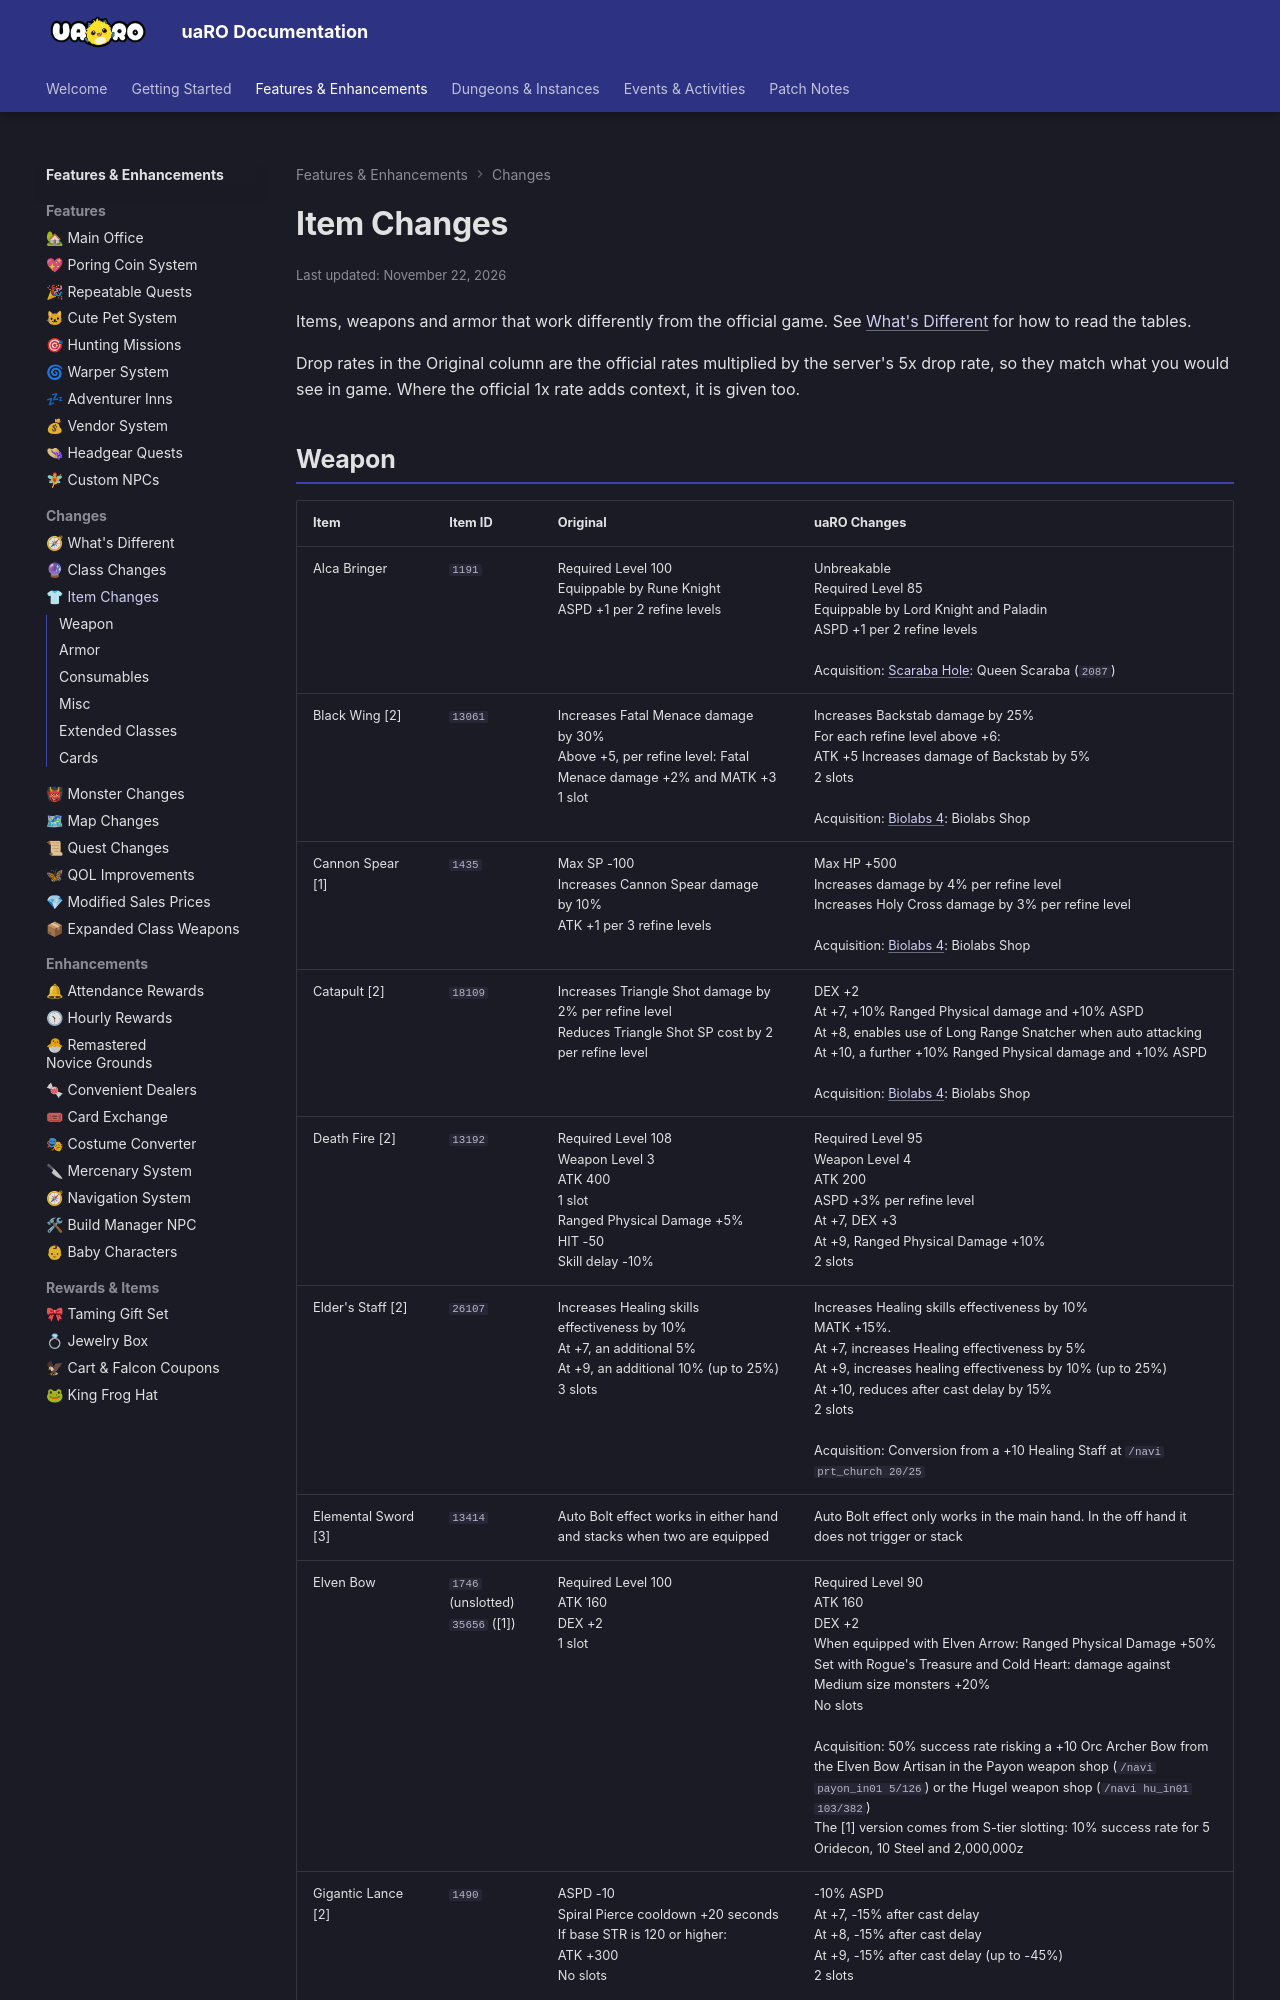

repository: Privettema/uaro-docs · page: item-changes/index.html · generator: mkdocs

---
updated: 2026-11-22
---

# Item Changes

Items, weapons and armor that work differently from the official game. See [What's Different](whats-different.md) for how to read the tables.

Drop rates in the Original column are the official rates multiplied by the server's 5x drop rate, so they match what you would see in game. Where the official 1x rate adds context, it is given too.
